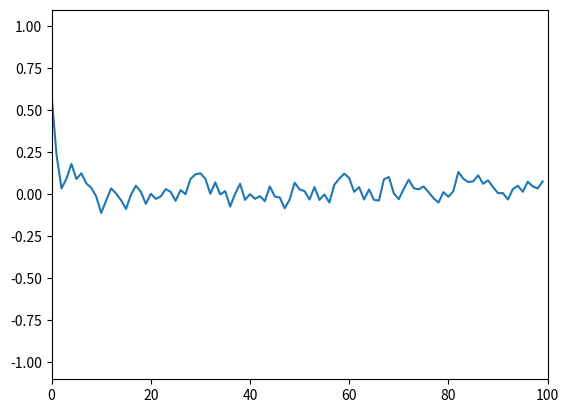

This chart was generated by the following Python code:
import numpy as np
import matplotlib.pyplot as plt


def step(spins, M, T):
    for i in range(N):
        x = np.random.randint(N) #losuję spin do potencjalnej zmiany
        suma = np.sum(spins) - spins[x]
        DeltaE = 2*spins[x]*suma
        if DeltaE <= 0 or np.random.rand() <np.exp(-DeltaE/T): #metoda Metropolisa
            spins[x] *= -1
            M += 2*spins[x]
    return spins,M


#Model Isinga
N = 1000 #rozmiar układu
nsteps = 100 #liczba kroków symulacji
#przyjmujemy stałą Boltzmanna = 1
T = 1500 #temperatura. Około 1500 paramagentyk. Przy 500 fluktuuje wokół zera
spins = np.ones(N) #tablica spiów, wszystko do góry bo zakładamy na początek ferromagnetyk
M = N #magentyzacja
m = np.zeros(nsteps)

for t in range (nsteps):
    spins, M = step(spins,M,T)
    m[t] = M/N #magnetyzacja

fig = plt.figure()
plt.axis([0 , nsteps, -1.1, 1.1])
plt.plot(range(nsteps), m)
plt.show()